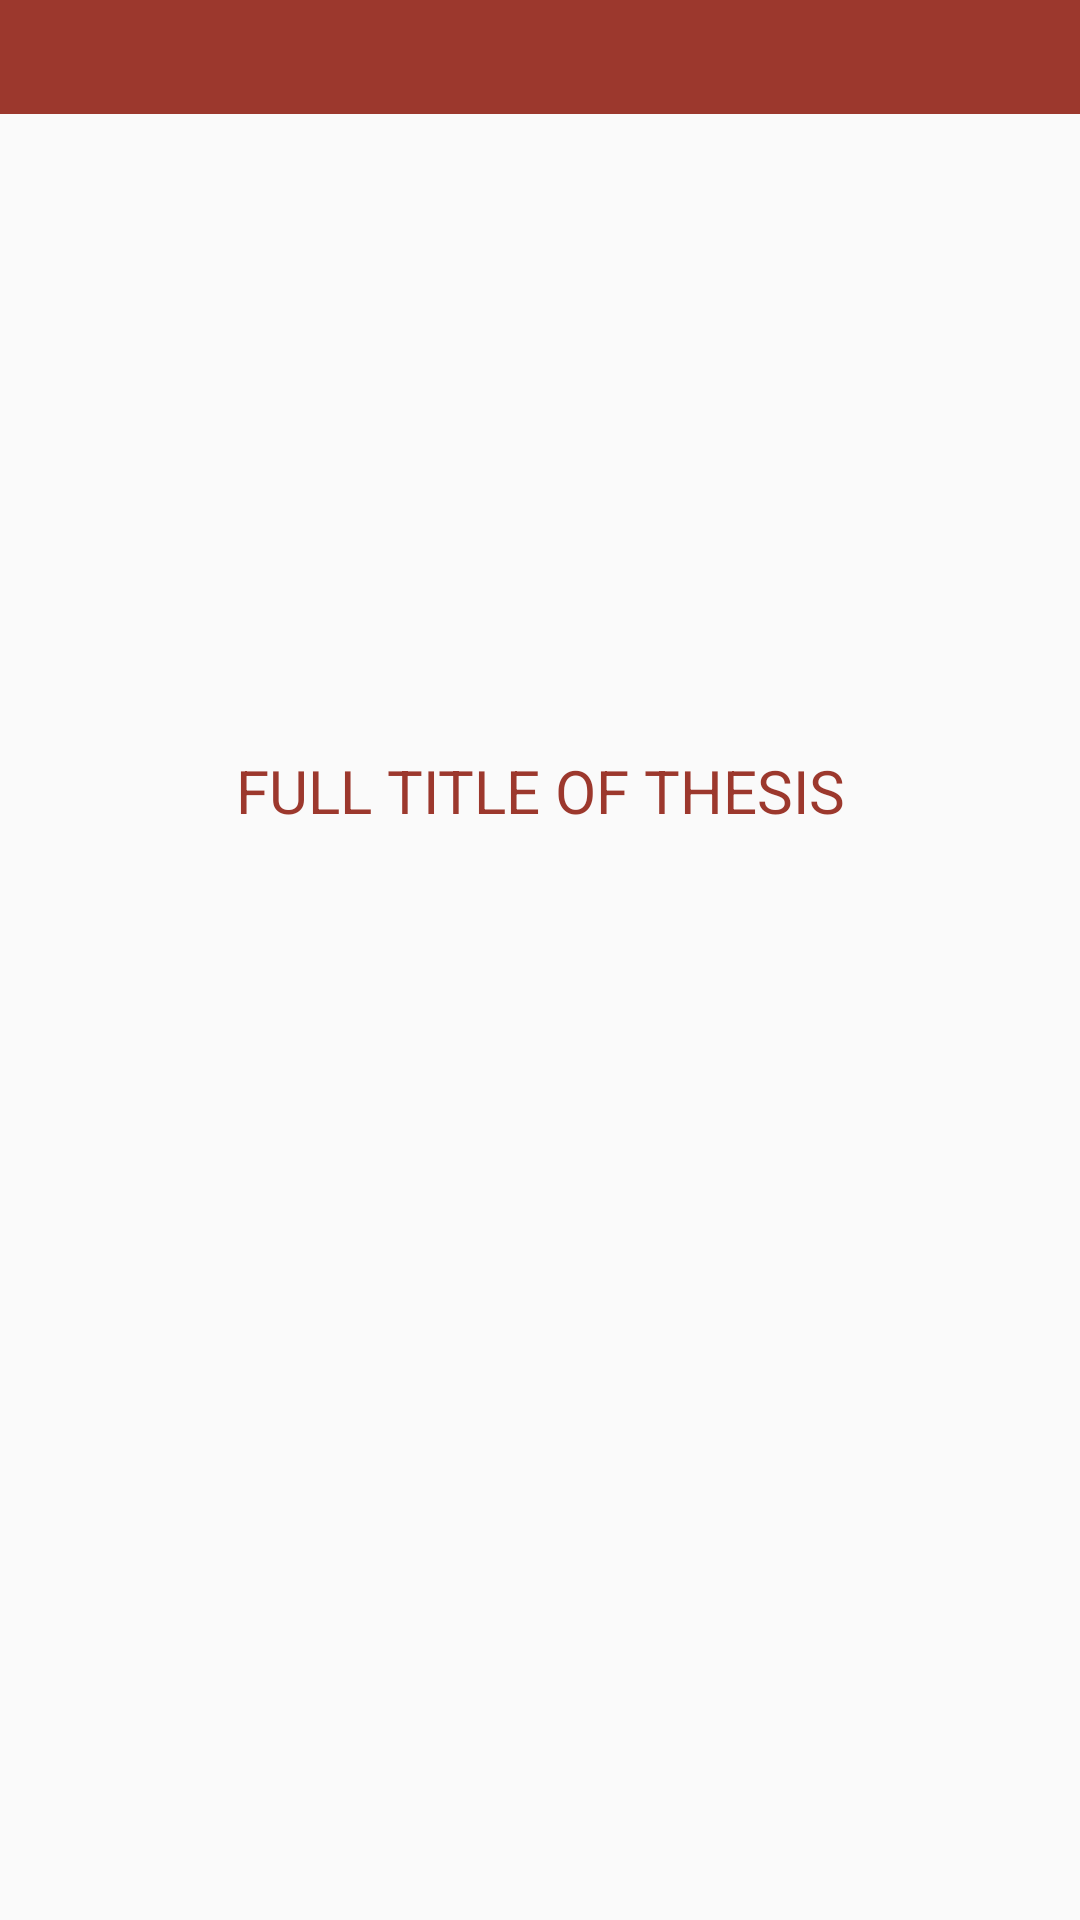

This screen was rendered from an Android layout file. Write that file and the resources it references.
<!-- AndroidManifest.xml: application theme AppTheme -->
<!-- res/layout/activity_about.xml -->
<?xml version="1.0" encoding="utf-8"?>
<android.support.constraint.ConstraintLayout xmlns:android="http://schemas.android.com/apk/res/android"
    xmlns:app="http://schemas.android.com/apk/res-auto"
    xmlns:tools="http://schemas.android.com/tools"
    android:layout_width="match_parent"
    android:layout_height="match_parent"
    tools:context="com.ust.thesis.lightsandsockets.AboutActivity">

    <FrameLayout
        android:id="@+id/frameLayout"
        android:layout_width="match_parent"
        android:layout_height="38dp"
        android:layout_above="@+id/main_nav"
        android:layout_alignParentLeft="true"
        android:layout_alignParentStart="true"
        android:background="@color/maroon"></FrameLayout>

    <ImageView
        android:id="@+id/imageView3"
        android:layout_width="184dp"
        android:layout_height="164dp"
        android:layout_marginEnd="8dp"
        android:layout_marginStart="8dp"
        android:layout_marginTop="40dp"
        android:src="@drawable/logo"
        app:layout_constraintEnd_toEndOf="parent"
        app:layout_constraintStart_toStartOf="parent"
        app:layout_constraintTop_toBottomOf="@+id/frameLayout" />

    <TextView
        android:id="@+id/textView2"
        android:layout_width="wrap_content"
        android:layout_height="wrap_content"
        android:layout_marginEnd="8dp"
        android:layout_marginStart="8dp"
        android:layout_marginTop="8dp"
        android:text="FULL TITLE OF THESIS"
        android:textColor="@color/maroon"
        android:textSize="20dp"
        app:layout_constraintEnd_toEndOf="parent"
        app:layout_constraintHorizontal_bias="0.503"
        app:layout_constraintStart_toStartOf="parent"
        app:layout_constraintTop_toBottomOf="@+id/imageView3" />

</android.support.constraint.ConstraintLayout>
<!-- resources referenced by this layout -->
<resources>
  <color name="maroon">#9c382d</color>
  <style name="AppTheme" parent="Theme.AppCompat.Light.NoActionBar">
          
          <item name="colorPrimary">@color/colorPrimary</item>
          <item name="colorPrimaryDark">@color/colorPrimaryDark</item>
          <item name="colorAccent">@color/colorAccent</item>
      </style>
  <color name="colorPrimary">#3F51B5</color>
  <color name="colorPrimaryDark">#303F9F</color>
  <color name="colorAccent">#FF4081</color>
</resources>
